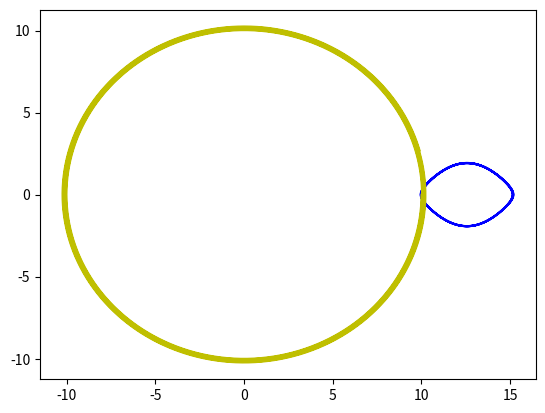

Generate this figure with matplotlib:
# -*- coding: utf-8 -*-
"""
Created on Thu Jul 12 15:09:12 2018

@author: ahmad
"""
import numpy as np
import matplotlib.pyplot as plt

SAMPLES=50000

time = np.ndarray(SAMPLES, float) #array for time steps
theti = np.ndarray(SAMPLES, float)   #for 0 values
pi = np.ndarray(SAMPLES, float)     #for 0' (derivative)



p0 = 0;
theta0 = 10;
h0 = 0.001;
t0 = 0;
w = 1;

U = -w*np.sin(theta0)

def U(theta):
    return -w * theta

def Usin(theta):
    return -w * np.sin(theta)


def euler(p,theta,h,t,c,u):
    i = 0;
    
    while i<=SAMPLES - 1:
        
        eul = p + h* u(theta)
        eul2 = theta + h*p
        
        p = eul;
        t = t + h;
        theta = eul2;
        
        time[i]=t;
        theti[i]=eul2;
        pi[i]=eul;
        
        i+=1
        
    plt.plot(theti,pi,color=c)
    

euler(p0,theta0,h0,t0,'b', Usin)
euler(p0,theta0,h0,t0,'y', U)
